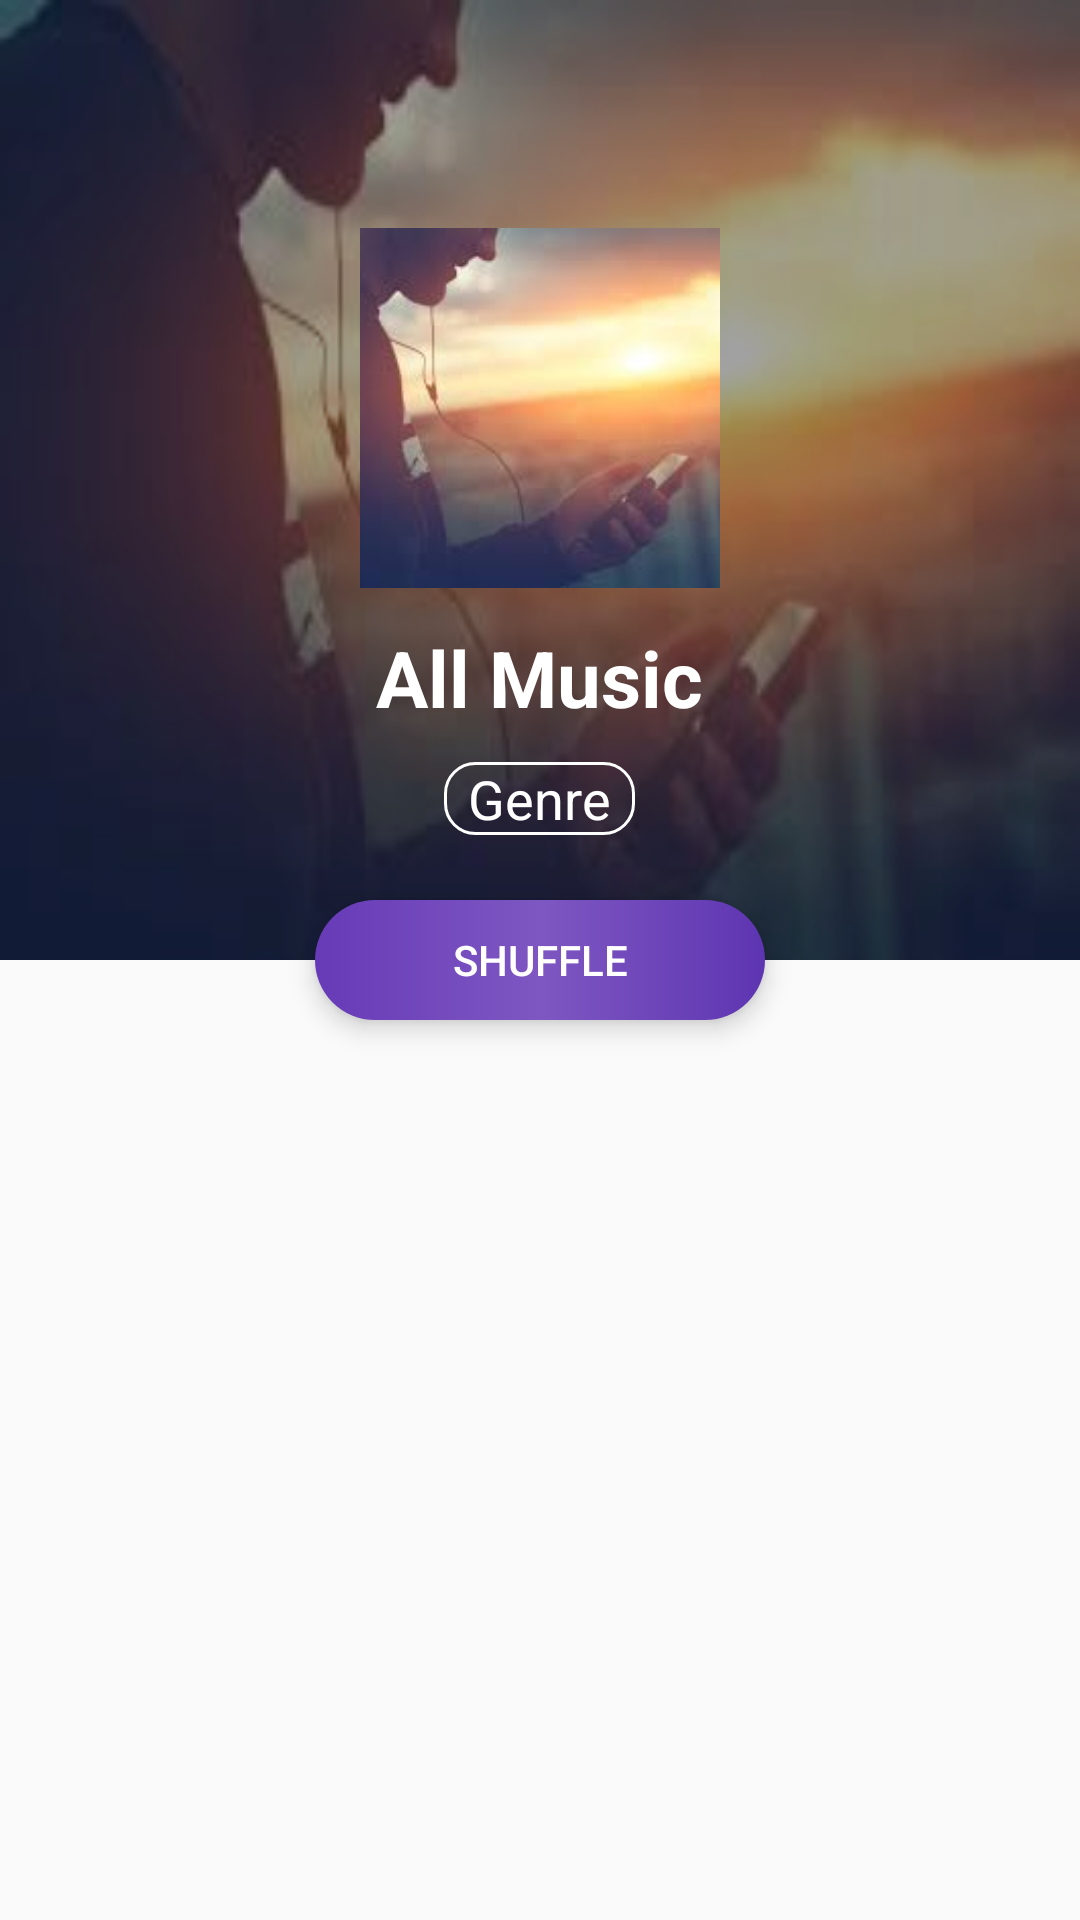

This screen was rendered from an Android layout file. Write that file and the resources it references.
<!-- AndroidManifest.xml: application theme AppTheme -->
<!-- res/layout/activity_genre_detail.xml -->
<?xml version="1.0" encoding="utf-8"?>
<android.support.design.widget.CoordinatorLayout xmlns:android="http://schemas.android.com/apk/res/android"
    xmlns:app="http://schemas.android.com/apk/res-auto"
    android:layout_width="match_parent"
    android:layout_height="match_parent"
    android:fitsSystemWindows="true">

    <android.support.design.widget.AppBarLayout
        android:id="@+id/app_bar_genre"
        android:layout_width="match_parent"
        android:layout_height="@dimen/dp_320"
        android:fitsSystemWindows="true"
        android:theme="@style/ThemeOverlay.AppCompat.Dark.ActionBar">

        <android.support.design.widget.CollapsingToolbarLayout
            android:layout_width="match_parent"
            android:layout_height="match_parent"
            android:fitsSystemWindows="true"
            app:contentScrim="@android:color/transparent"
            app:layout_scrollFlags="scroll|exitUntilCollapsed"
            app:statusBarScrim="@android:color/transparent"
            app:titleEnabled="false">

            <RelativeLayout
                android:layout_width="match_parent"
                android:layout_height="match_parent"
                android:fitsSystemWindows="true">

                <ImageView
                    android:id="@+id/image_genre"
                    android:layout_width="match_parent"
                    android:layout_height="match_parent"
                    android:background="@drawable/ambient"
                    android:scaleType="centerCrop" />

                <ImageView
                    android:layout_width="match_parent"
                    android:layout_height="match_parent"
                    android:background="@color/color_black_transparent" />

                <LinearLayout
                    android:id="@+id/linear_genre_info"
                    android:layout_width="match_parent"
                    android:layout_height="match_parent"
                    android:layout_marginTop="?android:actionBarSize"
                    android:orientation="vertical">

                    <ImageView
                        android:id="@+id/image_artwork"
                        android:layout_width="@dimen/dp_120"
                        android:layout_height="@dimen/dp_120"
                        android:layout_gravity="center"
                        android:layout_marginTop="@dimen/dp_20"
                        android:scaleType="centerCrop"
                        android:src="@drawable/ambient"/>

                    <TextView
                        android:id="@+id/text_genre"
                        android:layout_width="wrap_content"
                        android:layout_height="@dimen/dp_50"
                        android:layout_gravity="center"
                        android:layout_marginTop="@dimen/dp_5"
                        android:gravity="center"
                        android:maxLines="2"
                        android:paddingLeft="@dimen/dp_20"
                        android:paddingRight="@dimen/dp_20"
                        android:text="@string/text_all_music"
                        android:textColor="@color/color_white"
                        android:textSize="@dimen/sp_26"
                        android:textStyle="bold" />

                    <TextView
                        android:layout_width="wrap_content"
                        android:layout_height="wrap_content"
                        android:layout_gravity="center"
                        android:layout_marginTop="@dimen/dp_3"
                        android:background="@drawable/bg_white_curve_stroke"
                        android:text="@string/text_genre"
                        android:textColor="@color/color_white"
                        android:textSize="@dimen/sp_18" />
                </LinearLayout>
            </RelativeLayout>

            <android.support.v7.widget.Toolbar
                android:id="@+id/toolbar_genre_detail"
                android:layout_width="match_parent"
                android:layout_height="?android:actionBarSize"
                android:layout_marginBottom="@dimen/dp_20"
                app:layout_collapseMode="pin"
                app:popupTheme="@style/ThemeOverlay.AppCompat.Light" />

        </android.support.design.widget.CollapsingToolbarLayout>
    </android.support.design.widget.AppBarLayout>

    <android.support.constraint.ConstraintLayout
        android:layout_width="match_parent"
        android:layout_height="match_parent"
        app:layout_behavior="@string/appbar_scrolling_view_behavior">

        <android.support.v7.widget.RecyclerView
            android:id="@+id/recycler_genre_detail"
            android:layout_width="0dp"
            android:layout_height="0dp"
            android:clipToPadding="false"
            android:paddingTop="@dimen/dp_20"
            android:visibility="invisible"
            app:layoutManager="android.support.v7.widget.LinearLayoutManager"
            app:layout_constraintBottom_toBottomOf="parent"
            app:layout_constraintEnd_toEndOf="parent"
            app:layout_constraintStart_toStartOf="parent"
            app:layout_constraintTop_toTopOf="parent" />

        <ProgressBar
            android:id="@+id/progress_bar_genre_detail"
            android:layout_width="wrap_content"
            android:layout_height="wrap_content"
            android:layout_marginTop="@dimen/dp_50"
            app:layout_constraintEnd_toEndOf="parent"
            app:layout_constraintStart_toStartOf="parent"
            app:layout_constraintTop_toTopOf="parent" />
    </android.support.constraint.ConstraintLayout>

    <Button
        android:id="@+id/button_shuffle"
        android:layout_width="@dimen/dp_150"
        android:layout_height="@dimen/dp_40"
        android:layout_alignParentBottom="true"
        android:layout_centerHorizontal="true"
        android:background="@drawable/bg_suffix_button"
        android:drawableLeft="@drawable/ic_circle_white_play"
        android:elevation="@dimen/dp_5"
        android:paddingLeft="@dimen/dp_25"
        android:paddingRight="@dimen/dp_25"
        android:stateListAnimator="@null"
        android:text="@string/text_suffle"
        android:textColor="@color/color_white"
        android:translationZ="0dp"
        app:layout_anchor="@id/app_bar_genre"
        app:layout_anchorGravity="bottom|center_horizontal" />

</android.support.design.widget.CoordinatorLayout>
<!-- resources referenced by this layout -->
<resources>
  <color name="color_black_transparent">#5E000000</color>
  <color name="color_white">#ffffff</color>
  <dimen name="dp_120">120dp</dimen>
  <dimen name="dp_150">150dp</dimen>
  <dimen name="dp_20">20dp</dimen>
  <dimen name="dp_25">25dp</dimen>
  <dimen name="dp_3">3dp</dimen>
  <dimen name="dp_320">320dp</dimen>
  <dimen name="dp_40">40dp</dimen>
  <dimen name="dp_5">5dp</dimen>
  <dimen name="dp_50">50dp</dimen>
  <dimen name="sp_18">18sp</dimen>
  <dimen name="sp_26">26sp</dimen>
  <!-- drawable ambient: jpeg bitmap (drawable, 3953 bytes) -->
  <!-- drawable bg_suffix_button (drawable) -->
  <?xml version="1.0" encoding="utf-8"?>
  <shape xmlns:android="http://schemas.android.com/apk/res/android">
      <gradient android:startColor="#673AB7"
          android:centerColor="#7E57C2"
          android:endColor="#5E35B1"/>
      <corners android:radius="20dp"/>
  </shape>
  <!-- drawable bg_white_curve_stroke (drawable) -->
  <?xml version="1.0" encoding="utf-8"?>
  <shape xmlns:android="http://schemas.android.com/apk/res/android">
      <stroke
          android:color="#fff"
          android:width="1dp"/>
      <corners
          android:radius="10dp"/>
      <padding
          android:left="8dp"
          android:right="8dp"/>
  </shape>
  <string name="text_all_music">All Music</string>
  <string name="text_genre">Genre</string>
  <string name="text_suffle">Shuffle</string>
  <style name="AppTheme" parent="Theme.AppCompat.Light.NoActionBar">
          
          <item name="colorPrimary">@color/color_primary</item>
          <item name="colorPrimaryDark">@color/color_primary_dark</item>
          <item name="colorAccent">@color/color_accent</item>
      </style>
  <color name="color_primary">#E9E9E9</color>
  <color name="color_primary_dark">#E9E9E9</color>
  <color name="color_accent">#D81B60</color>
</resources>
